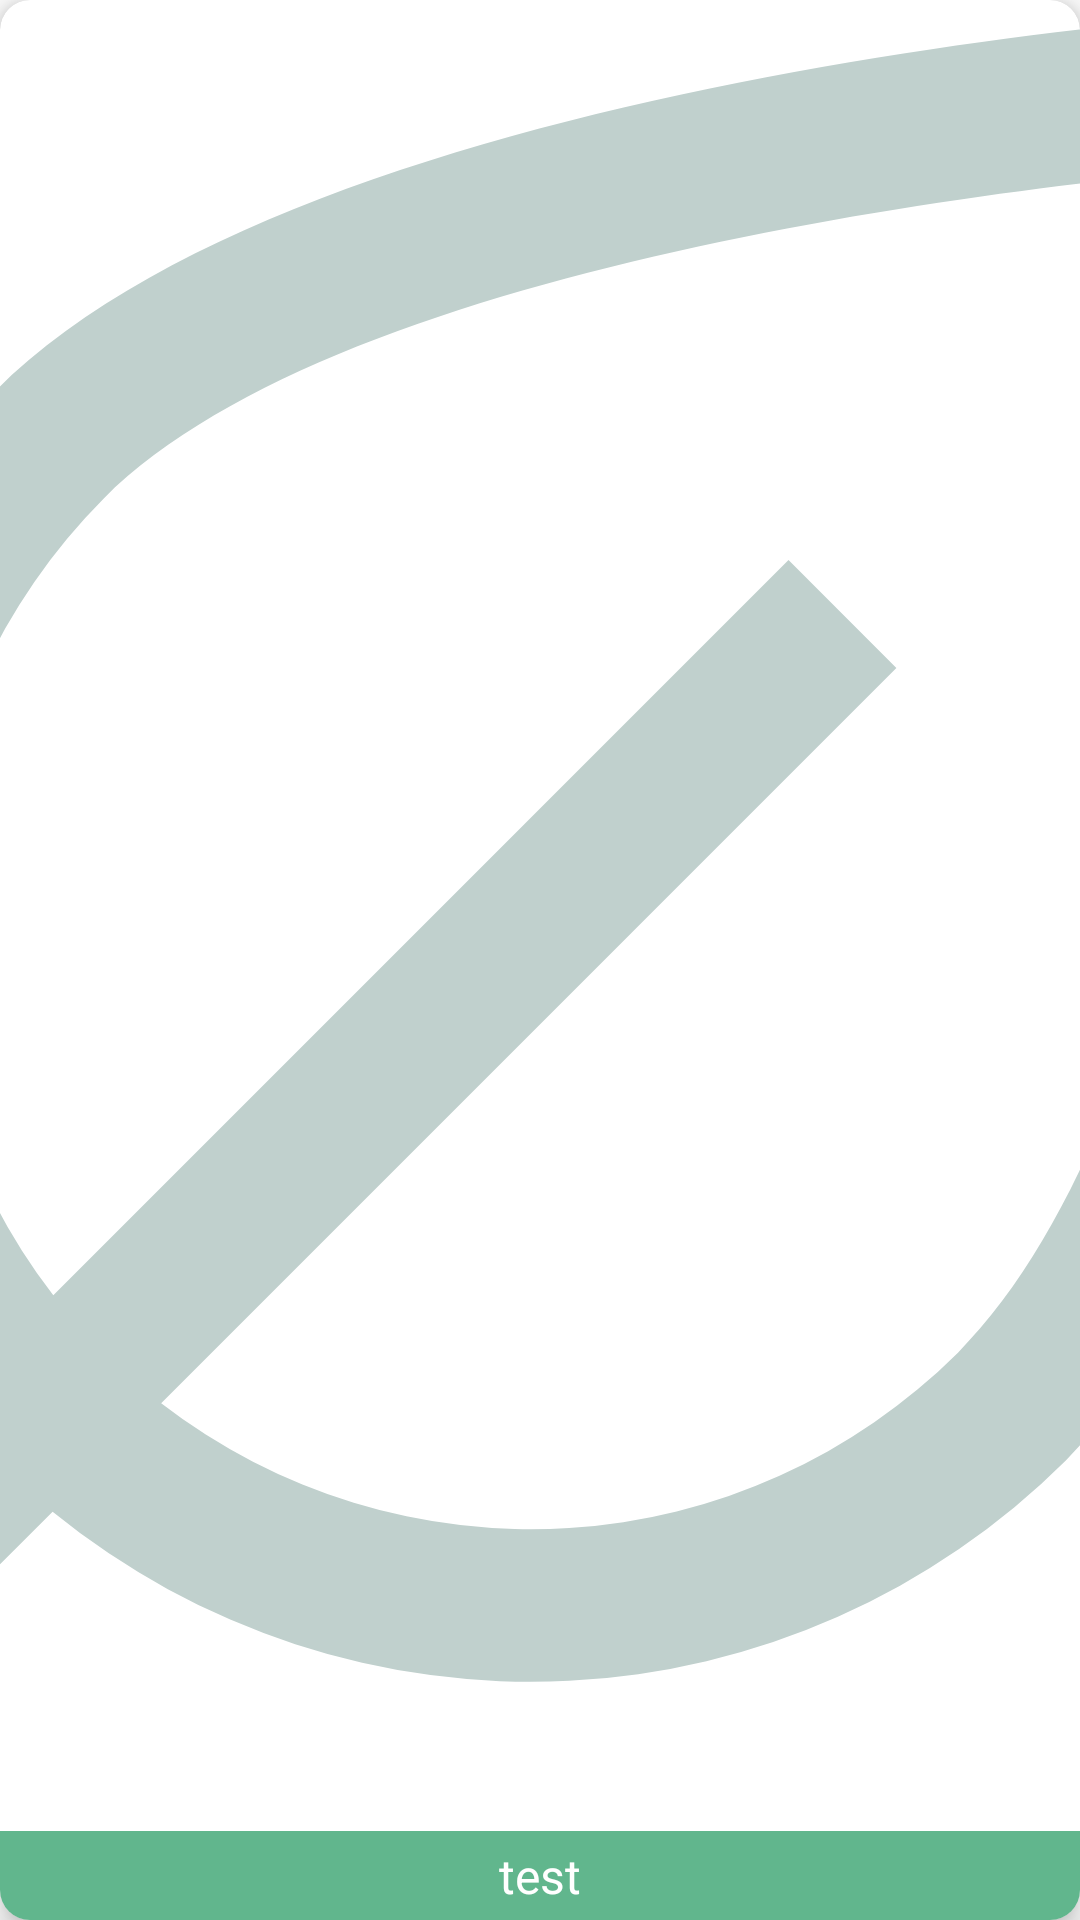

Reconstruct the res/layout file that produces this screen, plus the resources it refers to.
<!-- AndroidManifest.xml: application theme Theme.Letsplant -->
<!-- res/layout/layout_discover_item.xml -->
<?xml version="1.0" encoding="utf-8"?>

<androidx.cardview.widget.CardView xmlns:android="http://schemas.android.com/apk/res/android"
    xmlns:app="http://schemas.android.com/apk/res-auto"
    android:layout_width="match_parent"
    android:layout_height="200dp"
    android:id="@+id/cv_container"
    android:layout_margin="@dimen/layout_discover_item_margin"
    app:cardElevation="@dimen/layout_discover_item_card_elevation"
    app:cardCornerRadius="10dp">
<LinearLayout
    android:id="@+id/ll"
    android:layout_width="match_parent"
    android:layout_height="match_parent"
    android:orientation="vertical">
    <ImageView
        android:id="@+id/item_iv"
        android:layout_width="match_parent"
        android:layout_height="0dp"
        android:layout_weight="1"
        android:scaleType="centerCrop"
        android:src="@drawable/ic_leaf"/>
    <TextView
        android:id="@+id/item_tv"
        android:layout_width="match_parent"
        android:layout_height="wrap_content"
        android:textAlignment="center"
        android:textSize="16sp"
        android:padding="4dp"
        android:background="@color/green_2"
        android:textColor="@color/white"
        android:text="test"/>
</LinearLayout>
</androidx.cardview.widget.CardView>
<!-- resources referenced by this layout -->
<resources>
  <color name="green_2">#61B68D</color>
  <color name="white">#FFFFFFFF</color>
  <dimen name="layout_discover_item_card_elevation">6dp</dimen>
  <dimen name="layout_discover_item_margin">4dp</dimen>
  <!-- drawable ic_leaf (drawable) -->
  <vector android:height="24dp" android:viewportHeight="24" android:tint="@color/gray_1"
      android:viewportWidth="24" android:width="24dp" xmlns:android="http://schemas.android.com/apk/res/android">
      <path android:fillColor="#FF000000" android:pathData="M22.913,0.049C22.357,0.075 9.262,0.72 4.862,5.12A9.931,9.931 0,0 0,4.191 18.4L0,22.591 1.415,24l4.19,-4.184a9.93,9.93 0,0 0,13.281 -0.672c4.488,-4.487 5.05,-17.5 5.071,-18.056L24,0ZM17.472,17.73a7.929,7.929 0,0 1,-10.444 0.662l9.637,-9.637L15.251,7.341 5.614,16.978A7.929,7.929 0,0 1,6.276 6.534C9.455,3.355 18.683,2.372 21.891,2.122 21.657,5.315 20.716,14.486 17.472,17.73Z"/>
  </vector>
  <style name="Theme.Letsplant" parent="Theme.MaterialComponents.Light.NoActionBar">
          
          <item name="colorPrimary">@color/green_2</item>
          <item name="colorPrimaryVariant">@color/green_2</item>
          <item name="colorOnPrimary">@color/white</item>
          
          <item name="colorSecondary">@color/green_2</item>
          <item name="colorSecondaryVariant">@color/green_2</item>
          <item name="colorOnSecondary">@color/white</item>
          
          <item name="android:statusBarColor">@color/green_1</item>
          
  
      </style>
  <color name="gray_1">#C0D0CD</color>
  <color name="green_1">#E3F3F0</color>
</resources>
